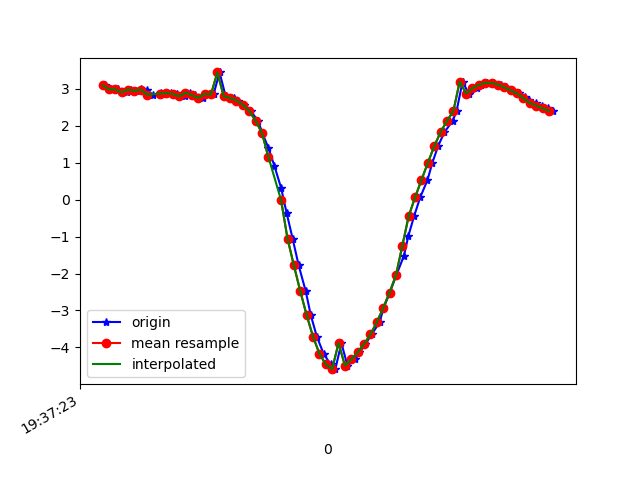

The file beside this chart, header and first rows:
1617737843227, 433479865343036, 3.0993996, -3.4480147, 8.63394
1617737843246, 433479884573806, 2.995, -3.51, 8.646
1617737843267, 433479903804576, 2.989, -3.446, 8.674
1617737843297, 433479923035346, 2.905, -3.439, 8.705
1617737843309, 433479942266116, 2.984, -3.402, 8.693
1617737843326, 433479961496886, 2.948, -3.363, 8.72
1617737843340, 433479980727656, 2.999, -3.465, 8.662
1617737843359, 433479999958426, 2.968, -3.394, 8.701
1617737843378, 433480019189196, 2.849, -3.423, 8.73
1617737843404, 433480038419966, 2.896, -3.368, 8.735
1617737843416, 433480057650736, 2.851, -3.34, 8.761
1617737843435, 433480076881506, 2.893, -3.446, 8.706
1617737843454, 433480096112276, 2.869, -3.379, 8.74
1617737843478, 433480115343046, 2.8, -3.365, 8.768
1617737843493, 433480134573816, 2.9, -3.372, 8.733
1617737843511, 433480153804586, 2.831, -3.324, 8.774
1617737843534, 433480173035356, 2.758, -3.365, 8.781
1617737843556, 433480192266126, 2.863, -3.339, 8.757
1617737843568, 433480211496896, 2.852, -3.305, 8.774
1617737843587, 433480230727666, 3.449, -3.312, 8.554
1617737843606, 433480249958436, 2.803, -3.29, 8.796
1617737843631, 433480269189206, 2.756, -3.271, 8.817
1617737843645, 433480288419976, 2.687, -3.267, 8.84
1617737843664, 433480307650746, 2.577, -3.269, 8.872
1617737843684, 433480326881516, 2.403, -3.285, 8.915
1617737843708, 433480346112286, 2.139, -3.381, 8.946
1617737843721, 433480365343056, 1.803, -3.629, 8.923
1617737843740, 433480384573826, 1.411, -4.032, 8.82
1617737843759, 433480403804596, 0.9135, -4.448, 8.684
1617737843780, 433480423035366, 0.3185, -4.785, 8.547
1617737843797, 433480442266136, -0.3507, -5.089, 8.368
1617737843816, 433480461496906, -1.051, -5.403, 8.108
1617737843835, 433480480727676, -1.78, -5.747, 7.736
1617737843857, 433480499958446, -2.474, -6.005, 7.339
1617737843873, 433480519189216, -3.128, -6.113, 6.991
1617737843892, 433480538419986, -3.709, -6.086, 6.726
1617737843913, 433480557650756, -4.17, -6.022, 6.511
1617737843935, 433480576881526, -4.46, -5.985, 6.35
1617737843950, 433480596112296, -4.591, -5.952, 6.288
1617737843969, 433480615343066, -3.884, -6.088, 6.625
1617737843988, 433480634573836, -4.494, -5.859, 6.443
1617737844013, 433480653804606, -4.329, -5.799, 6.608
1617737844025, 433480673035376, -4.136, -5.763, 6.762
1617737844044, 433480692266146, -3.914, -5.764, 6.892
1617737844064, 433480711496916, -3.649, -5.785, 7.019
1617737844089, 433480730727686, -3.318, -5.765, 7.197
1617737844101, 433480749958456, -2.937, -5.699, 7.412
1617737844121, 433480769189226, -2.514, -5.637, 7.612
1617737844141, 433480788419996, -2.05, -5.578, 7.793
1617737844165, 433480807650766, -1.523, -5.487, 7.976
1617737844179, 433480826881536, -0.9806, -5.346, 8.154
1617737844197, 433480846112306, -0.4456, -5.156, 8.322
1617737844216, 433480865343076, 0.06189, -4.942, 8.462
1617737844239, 433480884573846, 0.5336, -4.67, 8.599
1617737844254, 433480903804616, 0.9961, -4.29, 8.755
1617737844272, 433480923035386, 1.446, -3.822, 8.907
1617737844292, 433480942266156, 1.831, -3.4, 9.007
1617737844318, 433480961496926, 2.135, -3.136, 9.036
1617737844330, 433480980727696, 2.397, -3.06, 8.996
1617737844349, 433480999958466, 3.2, -3.272, 8.666
1617737844368, 433481019189236, 2.877, -3.252, 8.786
... 14 more rows
